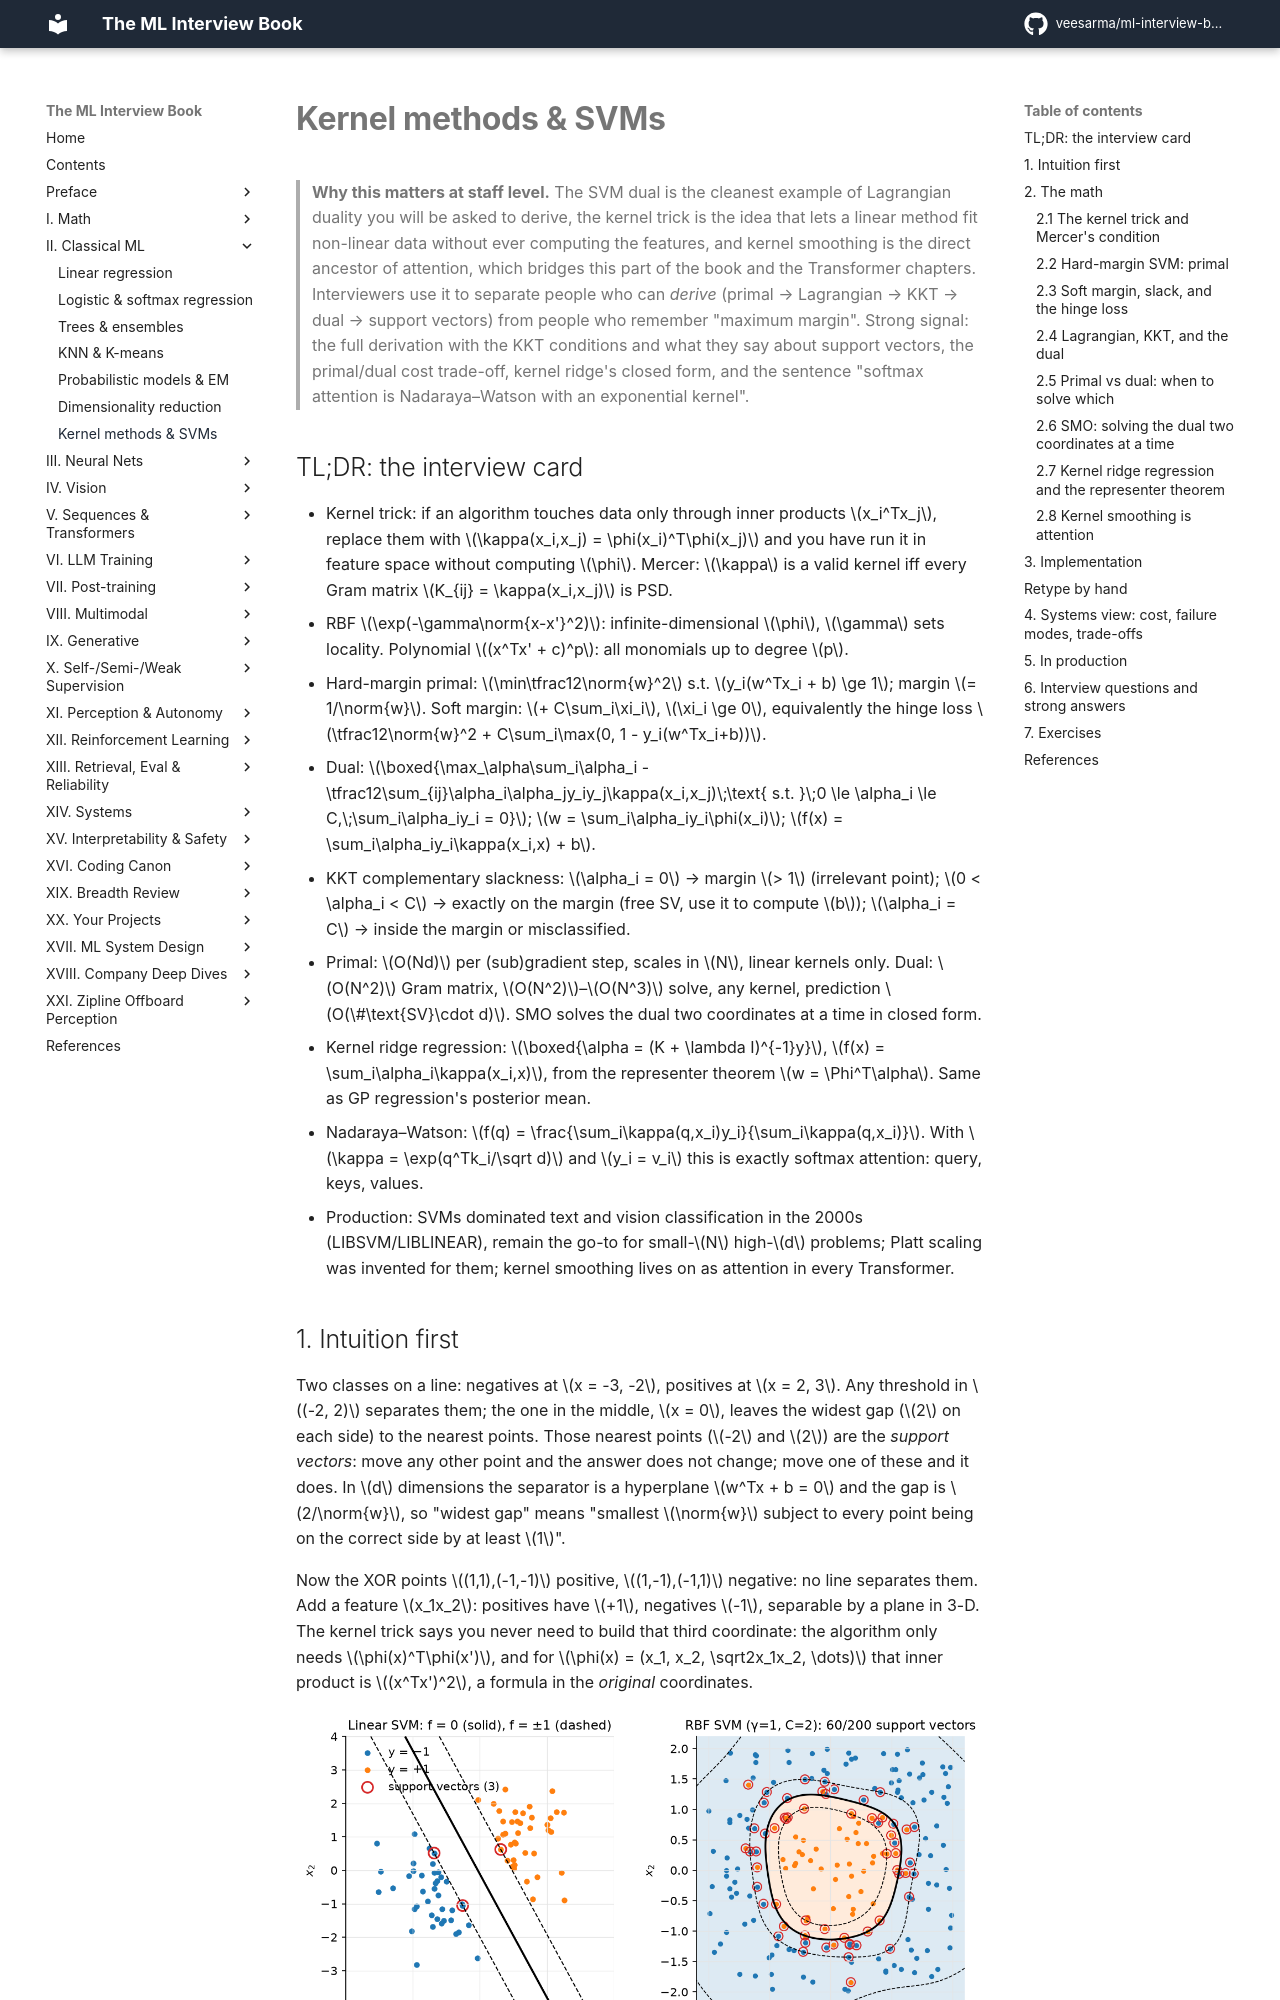

repository: veesarma/ml-interview-book · page: part02-classical/07-kernel-methods-svm/index.html · generator: mkdocs

# Kernel methods & SVMs

> **Why this matters at staff level.** The SVM dual is the cleanest example of
> Lagrangian duality you will be asked to derive, the kernel trick is the idea that
> lets a linear method fit non-linear data without ever computing the features, and
> kernel smoothing is the direct ancestor of attention, which bridges this part of the
> book and the Transformer chapters. Interviewers use it to separate people who can *derive* (primal
> → Lagrangian → KKT → dual → support vectors) from people who remember "maximum
> margin". Strong signal: the full derivation with the KKT conditions and what they
> say about support vectors, the primal/dual cost trade-off, kernel ridge's closed
> form, and the sentence "softmax attention is Nadaraya–Watson with an exponential
> kernel".

## TL;DR: the interview card

- Kernel trick: if an algorithm touches data only through inner products $x_i^Tx_j$, replace them with $\kappa(x_i,x_j) = \phi(x_i)^T\phi(x_j)$ and you have run it in feature space without computing $\phi$. Mercer: $\kappa$ is a valid kernel iff every Gram matrix $K_{ij} = \kappa(x_i,x_j)$ is PSD.
- RBF $\exp(-\gamma\norm{x-x'}^2)$: infinite-dimensional $\phi$, $\gamma$ sets locality. Polynomial $(x^Tx' + c)^p$: all monomials up to degree $p$.
- Hard-margin primal: $\min\tfrac12\norm{w}^2$ s.t. $y_i(w^Tx_i + b) \ge 1$; margin $= 1/\norm{w}$. Soft margin: $+ C\sum_i\xi_i$, $\xi_i \ge 0$, equivalently the hinge loss $\tfrac12\norm{w}^2 + C\sum_i\max(0, 1 - y_i(w^Tx_i+b))$.
- Dual: $\boxed{\max_\alpha\sum_i\alpha_i - \tfrac12\sum_{ij}\alpha_i\alpha_jy_iy_j\kappa(x_i,x_j)\;\text{ s.t. }\;0 \le \alpha_i \le C,\;\sum_i\alpha_iy_i = 0}$; $w = \sum_i\alpha_iy_i\phi(x_i)$; $f(x) = \sum_i\alpha_iy_i\kappa(x_i,x) + b$.
- KKT complementary slackness: $\alpha_i = 0$ → margin $> 1$ (irrelevant point); $0 < \alpha_i < C$ → exactly on the margin (free SV, use it to compute $b$); $\alpha_i = C$ → inside the margin or misclassified.
- Primal: $O(Nd)$ per (sub)gradient step, scales in $N$, linear kernels only. Dual: $O(N^2)$ Gram matrix, $O(N^2)$–$O(N^3)$ solve, any kernel, prediction $O(\#\text{SV}\cdot d)$. SMO solves the dual two coordinates at a time in closed form.
- Kernel ridge regression: $\boxed{\alpha = (K + \lambda I)^{-1}y}$, $f(x) = \sum_i\alpha_i\kappa(x_i,x)$, from the representer theorem $w = \Phi^T\alpha$. Same as GP regression's posterior mean.
- Nadaraya–Watson: $f(q) = \frac{\sum_i\kappa(q,x_i)y_i}{\sum_i\kappa(q,x_i)}$. With $\kappa = \exp(q^Tk_i/\sqrt d)$ and $y_i = v_i$ this is exactly softmax attention: query, keys, values.
- Production: SVMs dominated text and vision classification in the 2000s (LIBSVM/LIBLINEAR), remain the go-to for small-$N$ high-$d$ problems; Platt scaling was invented for them; kernel smoothing lives on as attention in every Transformer.
